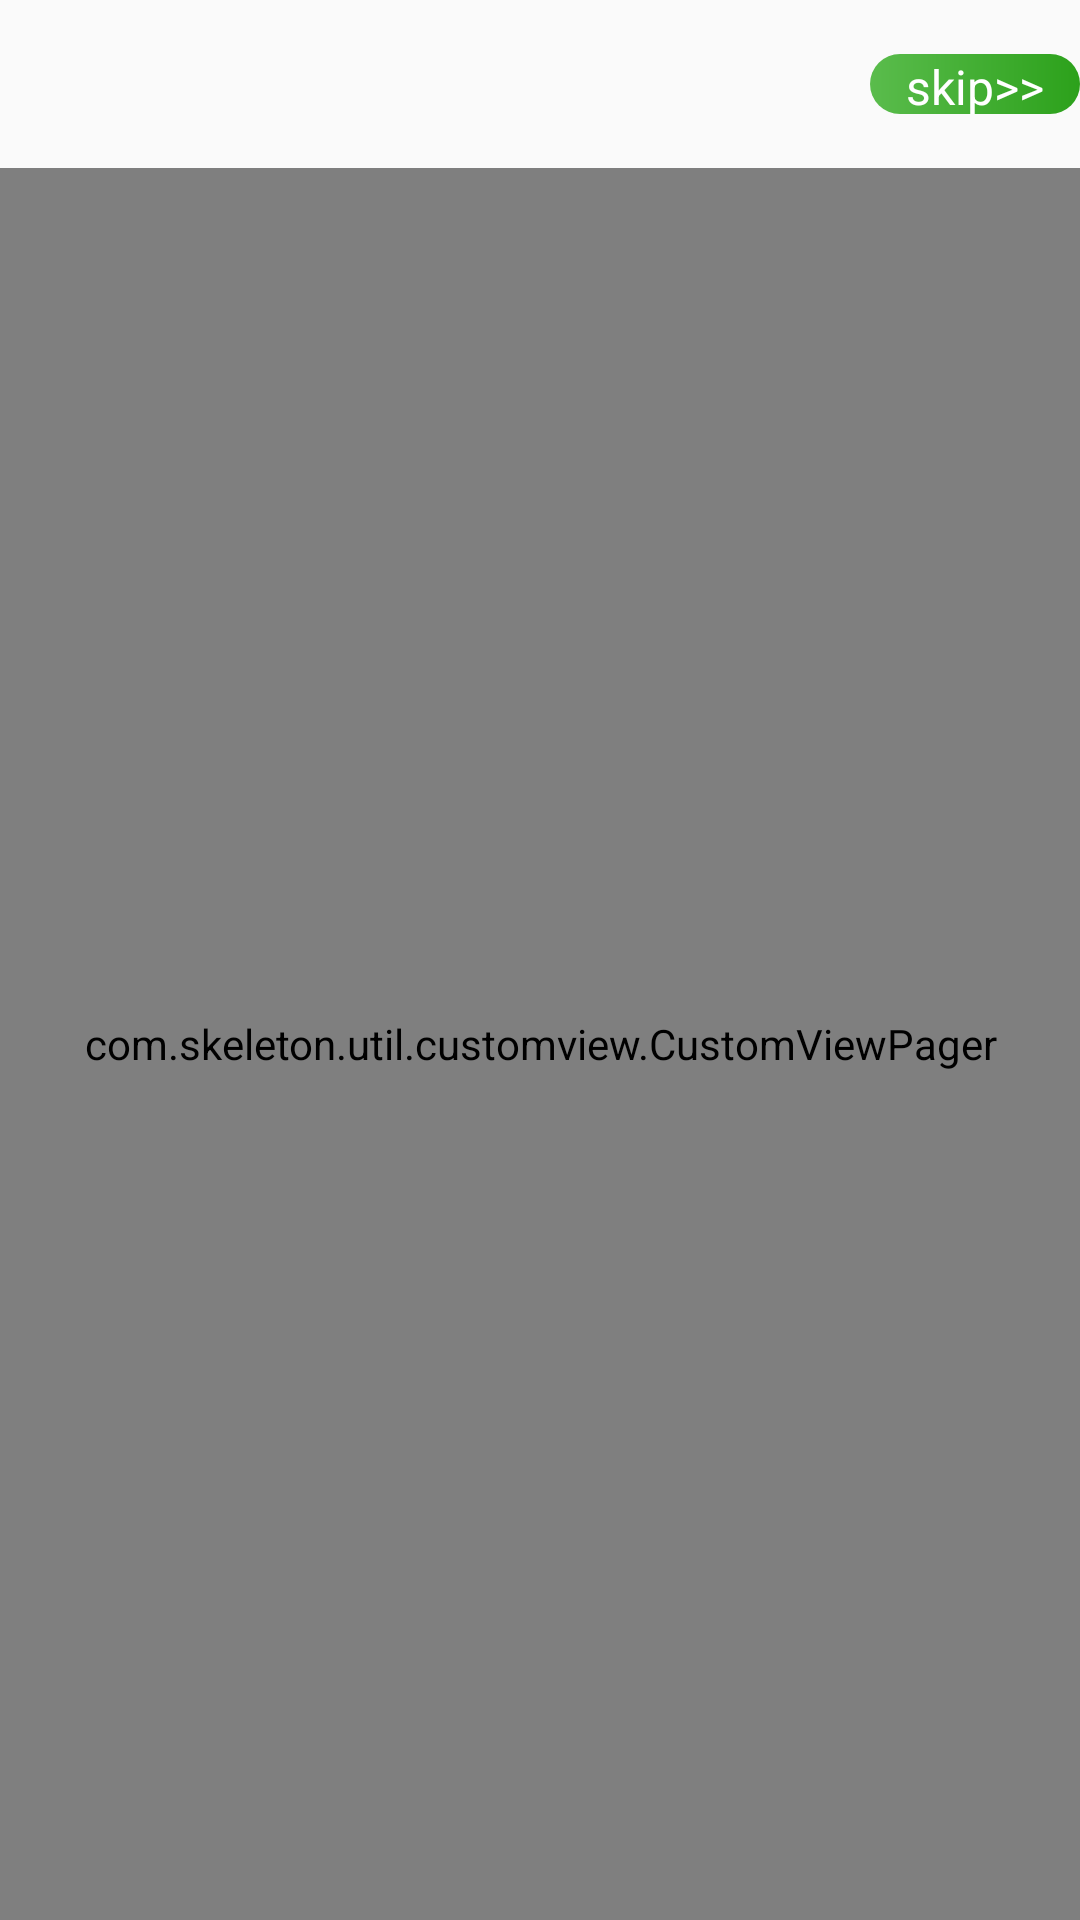

Android layout source for this screen:
<!-- AndroidManifest.xml: application theme AppTheme -->
<!-- res/layout/activity_complete_profile.xml -->
<?xml version="1.0" encoding="utf-8"?>
<RelativeLayout
    xmlns:android="http://schemas.android.com/apk/res/android"
    xmlns:tools="http://schemas.android.com/tools"
    android:layout_width="match_parent"
    android:layout_height="match_parent"
    android:background="@drawable/splash_bg"
    tools:context="com.skeleton.activity.CompleteProfileActivity">

    <include
        android:id="@+id/tvToolbarTop"
        layout="@layout/custom_top_toolbar"/>

    <com.skeleton.util.customview.CustomViewPager
        android:id="@+id/customViewPager"
        android:layout_width="match_parent"
        android:layout_height="match_parent"
        android:layout_below="@+id/tvToolbarTop">

    </com.skeleton.util.customview.CustomViewPager>

</RelativeLayout>
<!-- res/layout/custom_top_toolbar.xml (included above) -->
<?xml version="1.0" encoding="utf-8"?>
<RelativeLayout
    xmlns:android="http://schemas.android.com/apk/res/android"
    android:layout_width="match_parent"
    android:layout_height="?attr/actionBarSize"
    android:background="@color/transparent"
    android:orientation="vertical"
    android:windowTranslucentStatus="true">

    <ImageView
        android:id="@+id/ivToolbarStrt"
        android:layout_width="wrap_content"
        android:layout_height="wrap_content"
        android:layout_alignParentBottom="true"
        android:layout_alignParentStart="true"
        android:padding="@dimen/padding_small"
        android:src="@drawable/icon_back"/>

    <TextView
        android:id="@+id/tvToolbarMiddle"
        android:layout_width="wrap_content"
        android:layout_height="wrap_content"
        android:layout_centerInParent="true"
        android:textColor="@color/white"
        android:textSize="@dimen/font_large"/>

    <TextView
        android:id="@+id/tvToolBarLastBtn"
        android:layout_width="70dp"
        android:layout_height="20dp"
        android:layout_alignParentEnd="true"
        android:layout_centerVertical="true"
        android:background="@drawable/green_btn"
        android:gravity="center"
        android:text="skip>>"
        android:textColor="@color/white"
        android:textSize="@dimen/font_large"/>

</RelativeLayout>
<!-- resources referenced by this layout -->
<resources>
  <color name="transparent">#0000</color>
  <color name="white">#FFFFFF</color>
  <dimen name="font_large">16sp</dimen>
  <dimen name="padding_small">5dp</dimen>
  <!-- drawable green_btn (drawable) -->
  <?xml version="1.0" encoding="UTF-8"?>
  <shape xmlns:android="http://schemas.android.com/apk/res/android"
         android:shape="rectangle">
      <corners android:radius="50dp"/>
  
      <solid android:color="#00C34E"/>
  
      <gradient
          android:endColor="#2ca11b"
          android:startColor="#5abc4c"/>
  </shape>
  <style name="AppTheme" parent="Theme.AppCompat.Light.NoActionBar">
          
          <item name="colorPrimary">@color/colorPrimary</item>
          <item name="android:windowFullscreen">false</item>
          <item name="colorPrimaryDark">@color/colorPrimaryDark</item>
          <item name="colorAccent">@color/colorAccent</item>
          <item name="android:windowEnableSplitTouch">false</item>
          <item name="android:splitMotionEvents">false</item>
      </style>
  <color name="colorPrimary">#3F51B5</color>
  <color name="colorPrimaryDark">#3F51B5</color>
  <color name="colorAccent">#FF4081</color>
</resources>
